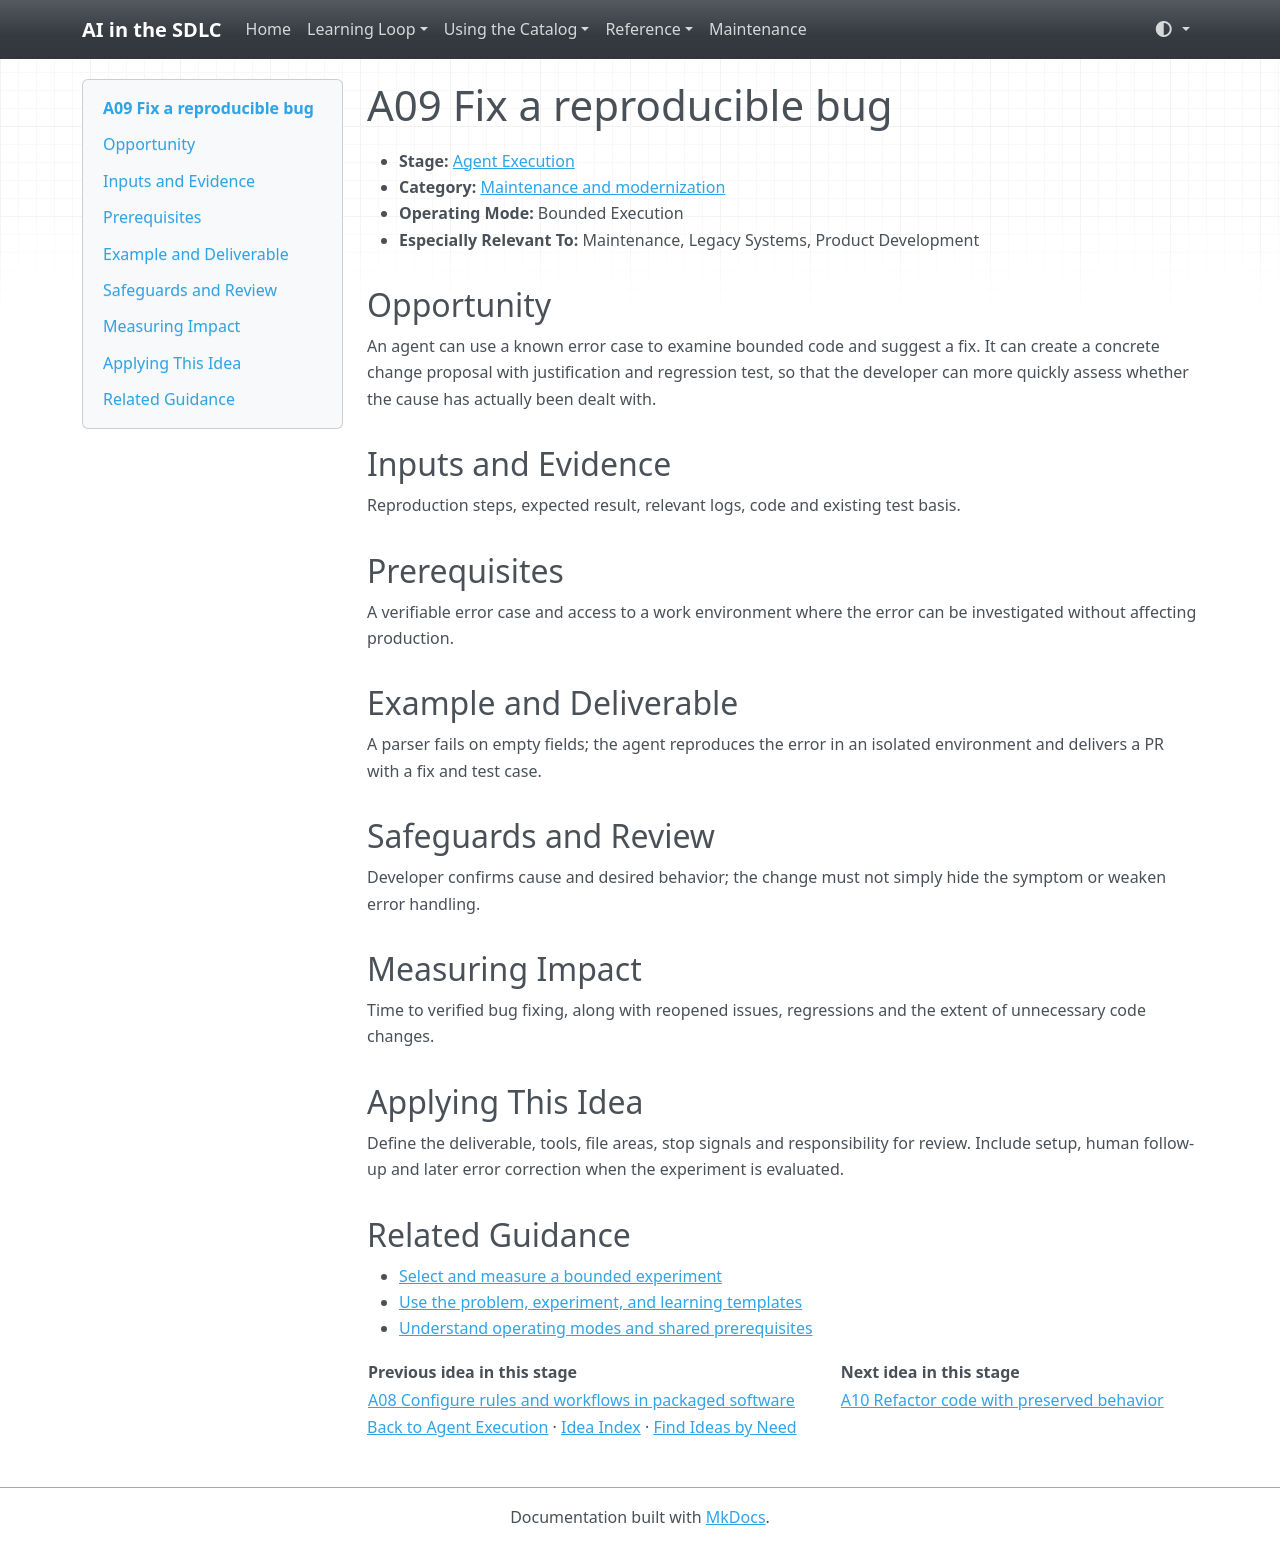

repository: grove/ai-sdlc · page: ideas/A09/index.html · generator: mkdocs

# A09 Fix a reproducible bug

<a id="a09"></a>

- **Stage:** [Agent Execution](../stages/agent-execution.md)
- **Category:** [Maintenance and modernization](../stages/agent-execution.md#a-category-2)
- **Operating Mode:** Bounded Execution
- **Especially Relevant To:** Maintenance, Legacy Systems, Product Development

## Opportunity

An agent can use a known error case to examine bounded code and suggest a fix. It can create a concrete change proposal with justification and regression test, so that the developer can more quickly assess whether the cause has actually been dealt with.

## Inputs and Evidence

Reproduction steps, expected result, relevant logs, code and existing test basis.

## Prerequisites

A verifiable error case and access to a work environment where the error can be investigated without affecting production.

## Example and Deliverable

A parser fails on empty fields; the agent reproduces the error in an isolated environment and delivers a PR with a fix and test case.

## Safeguards and Review

Developer confirms cause and desired behavior; the change must not simply hide the symptom or weaken error handling.

## Measuring Impact

Time to verified bug fixing, along with reopened issues, regressions and the extent of unnecessary code changes.

## Applying This Idea

Define the deliverable, tools, file areas, stop signals and responsibility for review. Include setup, human follow-up and later error correction when the experiment is evaluated.

## Related Guidance

- [Select and measure a bounded experiment](../guides/impact-measurement.md)
- [Use the problem, experiment, and learning templates](../templates.md)
- [Understand operating modes and shared prerequisites](../guides/how-to-use.md)

| Previous idea in this stage | Next idea in this stage |
| --- | --- |
| [A08 Configure rules and workflows in packaged software](A08.md) | [A10 Refactor code with preserved behavior](A10.md) |

[Back to Agent Execution](../stages/agent-execution.md) · [Idea Index](../idea-index.md) · [Find Ideas by Need](../guides/find-by-need.md)
